Dataset: TrainAI (GitHub, phuochoa6724-lgtm/Driver-Drowsiness). Classes: down, front, left, right.

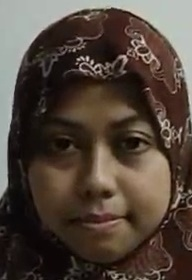
Label: front

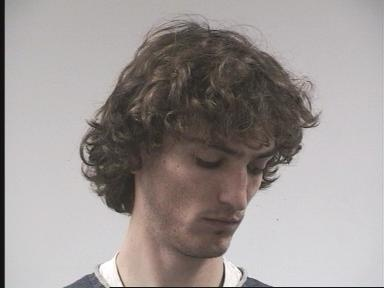
Label: right

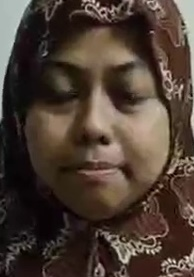
Label: front

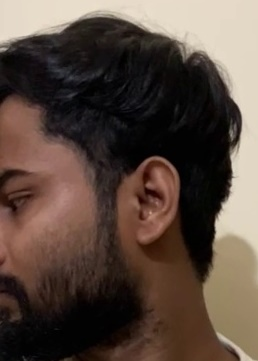
Label: left

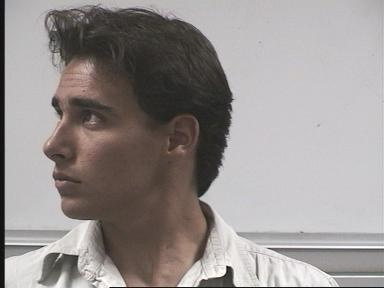
Label: left

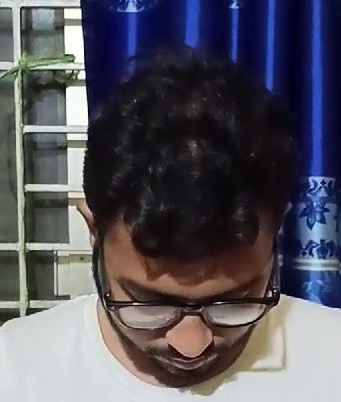
Label: down
